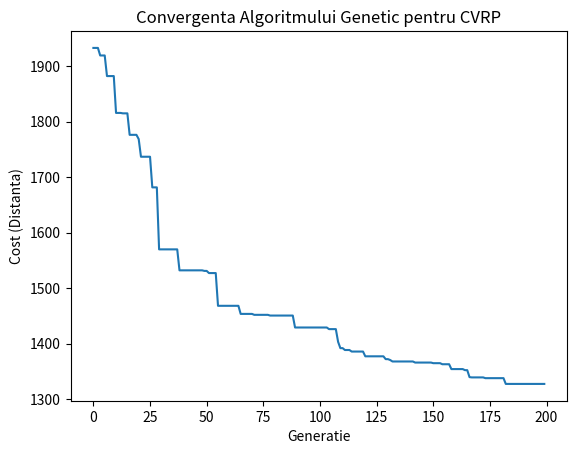
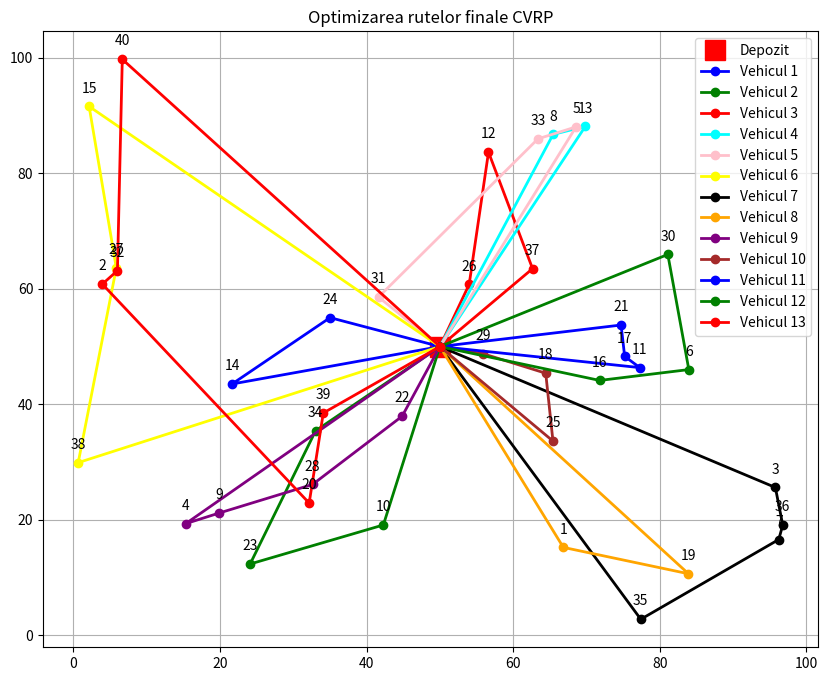

Write the Python code that produced these figures, in order.
import math
import random
import copy
import matplotlib.pyplot as plt
from dataclasses import dataclass
from typing import List, Tuple

# CONFIGURARE
NUM_CLIENTS = 40       # Numar clienti (fara depot; nodul 0 este depozitul)
VEHICLE_CAPACITY = 20  # Q (Capacitatea maxima de incarcare a fiecarui vehicul)
MAX_VEHICLES = 20      # K (Numarul maxim de vehicule disponibile in flota)
GENERATIONS = 200      # Numar generatii (cat timp ruleaza algoritmul)
POPULATION_SIZE = 50   # mu (Marimea populatiei de solutii parinti)
OFFSPRING_SIZE = 40    # lambda (Numarul de solutii copii generate per generatie)
ELITISM_COUNT = 1      # E (Numarul celor mai buni indivizi care trec automat in generatia urmatoare)

# Coeficienti penalizare
ALPHA = 1000.0  # Penalizare depasire capacitate (valoare mare pentru a forta respectarea limitei Q)
BETA = 1000.0   # Penalizare vehicule in exces (valoare mare pentru a nu folosi mai mult de K vehicule)


# STRUCTURI DE DATE
@dataclass
class Node:
    """
    Reprezinta un punct pe harta.
    Poate fi Depozitul (id=0) sau un Client (id>0).
    """
    id: int
    x: float
    y: float
    demand: int  # Cererea clientului (cat trebuie livrat)


@dataclass
class Individual:
    """
    Reprezinta o solutie posibila in Algoritmul Genetic.
    
    Atribute:
        chromosome: Lista de ID-uri clienti (permutare unica). Aici ne asiguram ca nu exista duplicate.
        fitness: Scorul solutiei (mai mare = mai bun).
        total_cost: Distanta totala a rutelor.
        penalized_cost: Costul care include penalizarile (folosit pentru selectie).
        routes: Listele efective de noduri, grupate pe vehicule.
    """
    chromosome: List[int]
    fitness: float = 0.0
    total_cost: float = 0.0
    penalized_cost: float = 0.0
    routes: List[List[Node]] = None


# GENERARE DATE
def generate_problem(num_clients: int, max_demand: int) -> Tuple[Node, List[Node]]:
    """
    Genereaza o instanta aleatorie a problemei CVRP.
    
    Returneaza:
        depot: Nodul depozit (fixat in centru).
        clients: Lista de obiecte Node reprezentand clientii.
    """
    depot = Node(0, 50, 50, 0)  # Depozitul este plasat in centrul hartii
    clients = []
    for i in range(1, num_clients + 1):
        clients.append(Node(
            i,
            random.uniform(0, 100),       # Coordonata X aleatorie
            random.uniform(0, 100),       # Coordonata Y aleatorie
            random.randint(1, max_demand) # Cerere aleatorie
        ))
    return depot, clients


def euclidean_distance(n1: Node, n2: Node) -> float:
    """ Calculeaza distanta in linie dreapta intre doua noduri. """
    return math.sqrt((n1.x - n2.x) ** 2 + (n1.y - n2.y) ** 2)


# VIZUALIZARE
def plot_routes(depot: Node, routes: List[List[Node]]):
    """
    Deseneaza harta finala folosind matplotlib.
    Fiecare vehicul va avea o culoare diferita.
    """
    colors = ['blue', 'green', 'red', 'cyan', 'pink', 'yellow', 'black', 'orange', 'purple', 'brown']
    plt.figure(figsize=(10, 8))

    # 1. Desenam Depozitul
    plt.plot(depot.x, depot.y, 'rs', markersize=15, label='Depozit')

    # 2. Desenam fiecare ruta
    for idx, route in enumerate(routes):
        # Construim coordonatele: Depot -> Client 1 -> ... -> Client N -> Depot
        xs = [depot.x] + [c.x for c in route] + [depot.x]
        ys = [depot.y] + [c.y for c in route] + [depot.y]

        c = colors[idx % len(colors)]
        plt.plot(xs, ys, marker='o', color=c, linestyle='-', linewidth=2, label=f'Vehicul {idx + 1}')

        # Adaugam ID-urile pe harta
        for client in route:
            plt.annotate(str(client.id), (client.x, client.y), textcoords="offset points", xytext=(0, 10), ha='center')

    plt.title("Optimizarea rutelor finale CVRP")
    plt.legend()
    plt.grid(True)
    plt.show()


# DECODARE SI EVALUARE
def decode_and_evaluate(chromosome: List[int], depot: Node, clients: List[Node]):
    """
    Transforma cromozomul (lista simpla de clienti) in rute valide.
    
    Mecanism:
        Parcurge lista de clienti unul cate unul.
        Adauga clientul in vehiculul curent.
        Daca se depaseste capacitatea (VEHICLE_CAPACITY), se inchide ruta curenta
        si se deschide una noua pentru vehiculul urmator.
    
    Deoarece 'chromosome' este o permutare a tuturor ID-urilor,
    aceasta functie garanteaza ca fiecare client este vizitat exact o data.
    """
    routes = []
    current_route = []
    current_load = 0
    client_map = {c.id: c for c in clients}  # Mapare rapida ID -> Obiect

    for client_id in chromosome:
        client = client_map[client_id]
        if current_load + client.demand <= VEHICLE_CAPACITY:
            current_route.append(client)
            current_load += client.demand
        else:
            if current_route:
                routes.append(current_route)
            current_route = [client]
            current_load = client.demand

    if current_route:
        routes.append(current_route)

    # Calcul costuri
    unpenalized_cost = 0.0
    capacity_violation = 0.0

    for route in routes:
        dist = euclidean_distance(depot, route[0])
        load = 0
        for i in range(len(route) - 1):
            dist += euclidean_distance(route[i], route[i + 1])
            load += route[i].demand

        load += route[-1].demand
        dist += euclidean_distance(route[-1], depot)
        unpenalized_cost += dist
        
        # Verificare suplimentara (decodarea de mai sus previne depasirea, dar o pastram pt robustete)
        if load > VEHICLE_CAPACITY:
            capacity_violation += (load - VEHICLE_CAPACITY)

    excess_vehicles = max(0, len(routes) - MAX_VEHICLES)
    
    # Formula cost penalizat
    penalized_cost = unpenalized_cost + (ALPHA * capacity_violation) + (BETA * excess_vehicles)
    
    # Fitness invers proportional cu costul
    fitness = 1.0 / (1.0 + penalized_cost)

    return fitness, unpenalized_cost, penalized_cost, routes


# SELECTIE
def selection_roulette(population: List[Individual]) -> Individual:
    """
    Roulette Wheel Selection
    Selecteaza un parinte proportional cu fitness-ul sau.
    """
    total_fitness = sum(ind.fitness for ind in population)
    pick = random.uniform(0, total_fitness)
    current = 0
    for ind in population:
        current += ind.fitness
        if current > pick:
            return ind
    return population[-1]


# CROSSOVER (Esential pentru prevenirea duplicatelor)
def crossover_cut_point(parent1: Individual, parent2: Individual) -> Individual:
    """
    Realizeaza incrucisarea intre doi parinti pentru a crea un copil.
    
    Mecanism ANTI-DUPLICATE:
    1. Se taie un segment aleatoriu din Parintele 1.
    2. Acest segment este copiat direct in Copil, la aceeasi pozitie.
    3. Pozitiile ramase goale in copil sunt completate cu genele din Parintele 2.
    4. FOARTE IMPORTANT: Se copiaza din Parintele 2 doar genele care NU exista deja in segment.
    
    Acest lucru asigura ca fiecare ID de client apare o singura data in copil.
    """
    size = len(parent1.chromosome)
    c1 = random.randint(0, size - 2)
    c2 = random.randint(c1 + 1, size - 1)

    # Segmentul fixat din primul parinte
    child_p1_segment = parent1.chromosome[c1:c2]

    # Pregatim restul genelor din parintele 2
    # Filtrul "if item not in child_p1_segment" previne duplicatele
    child_rest = [item for item in parent2.chromosome if item not in child_p1_segment]

    child_chromo = []
    rest_idx = 0
    
    # Reconstruim cromozomul complet
    for i in range(size):
        if c1 <= i < c2:
            # In zona taiata, punem genele din P1
            child_chromo.append(child_p1_segment[i - c1])
        else:
            # In afara, completam cu genele din P2
            child_chromo.append(child_rest[rest_idx])
            rest_idx += 1

    return Individual(chromosome=child_chromo)


# MUTATIE
def mutate(individual: Individual, current_stagnation: int):
    """
    Aplica modificari aleatorii asupra unui individ.
    
    Atat Swap cat si Inversion doar REARANJEAZA clientii existenti.
    Ele nu pot crea duplicate si nu pot sterge clienti.
    """
    base_swap_prob = 0.7
    mutation_multiplier = 1.0

    # Adaptivitate: daca algoritmul s-a blocat (stagneaza), creste sansa de mutatie
    if current_stagnation > 20:
        mutation_multiplier = 3.0

    if random.random() < (0.2 * mutation_multiplier):
        r = random.random()
        if r < base_swap_prob:
            # Swap: Interschimba doi clienti
            idx1, idx2 = random.sample(range(len(individual.chromosome)), 2)
            individual.chromosome[idx1], individual.chromosome[idx2] = individual.chromosome[idx2], individual.chromosome[idx1]
        else:
            # Inversion: Inverseaza o secventa
            idx1, idx2 = sorted(random.sample(range(len(individual.chromosome)), 2))
            individual.chromosome[idx1:idx2 + 1] = individual.chromosome[idx1:idx2 + 1][::-1]


# ALGORITMUL PRINCIPAL
def run_genetic_algorithm():
    # 1. Initializare date problema
    depot, clients = generate_problem(NUM_CLIENTS, 10)

    # VERIFICARE CONSTRANGERE FLOTA
    total_demand = sum(c.demand for c in clients)
    max_fleet_capacity = MAX_VEHICLES * VEHICLE_CAPACITY
    min_vehicles_needed = math.ceil(total_demand / VEHICLE_CAPACITY)

    print(f"Cerere totala clienti: {total_demand}")
    print(f"Capacitate flota: {max_fleet_capacity}")
    print(f"Numar minim vehicule necesare: {min_vehicles_needed}")

    if total_demand > max_fleet_capacity:
        print(f"\nEROARE: Cererea totala ({total_demand}) depaseste capacitatea flotei ({max_fleet_capacity}).")
        print(f"Trebuie sa maresti numarul de vehicule (acum {MAX_VEHICLES}) sau capacitatea.")
        return # Opreste executia pentru a nu da rezultate eronate
    
    if min_vehicles_needed > MAX_VEHICLES:
         print(f"\nATENTIE: Este matematic imposibil sa servesti toti clientii cu {MAX_VEHICLES} vehicule.")
         return

    # 2. Creare populatie initiala
    population = []
    initial_ids = [c.id for c in clients] # Lista [1, 2, ..., N]

    for _ in range(POPULATION_SIZE):
        perm = copy.deepcopy(initial_ids)
        random.shuffle(perm) # Amestecare aleatorie -> Permutare unica -> Fara duplicate
        ind = Individual(chromosome=perm)
        
        f, uc, pc, r = decode_and_evaluate(ind.chromosome, depot, clients)
        ind.fitness = f
        ind.total_cost = uc
        ind.penalized_cost = pc
        ind.routes = r
        population.append(ind)

    best_global = max(population, key=lambda x: x.fitness)
    stagnation_counter = 0
    history_costs = []

    print(f"Cel mai bun cost initial: {best_global.total_cost:.2f}")

    # 3. Bucla Generationala
    for gen in range(GENERATIONS):
        offspring = []
        
        # Generare copii noi
        while len(offspring) < OFFSPRING_SIZE:
            p1 = selection_roulette(population)
            p2 = selection_roulette(population)

            # Aici se intampla magia anti-duplicate
            child = crossover_cut_point(p1, p2)
            mutate(child, stagnation_counter)

            f, uc, pc, r = decode_and_evaluate(child.chromosome, depot, clients)
            child.fitness = f
            child.total_cost = uc
            child.penalized_cost = pc
            child.routes = r
            offspring.append(child)

        # 4. Supravietuire (mu + lambda)
        # Sortam populatia curenta descrescator dupa fitness
        population.sort(key=lambda x: x.fitness, reverse=True)
        
        # Salvam elita (cel mai bun individ)
        elites = population[:ELITISM_COUNT]

        # Punem la comun parintii si copiii
        pool = population + offspring
        pool.sort(key=lambda x: x.fitness, reverse=True)
        
        # Selectam cei mai buni indivizi pentru urmatoarea generatie
        population = pool[:POPULATION_SIZE]

        # Reintroducem elita daca cumva a fost pierduta (de siguranta)
        if ELITISM_COUNT > 0 and population[0].fitness < elites[0].fitness:
            population[-1] = elites[0]

        # Monitorizare
        current_best = population[0]
        history_costs.append(current_best.total_cost)

        if current_best.fitness > best_global.fitness:
            best_global = copy.deepcopy(current_best)
            stagnation_counter = 0
            print(f"Generatia {gen}: Cost mai bun = {best_global.total_cost:.2f} (Vehicule: {len(best_global.routes)})")
        else:
            stagnation_counter += 1

    # REZULTATE FINALE
    print(f"\nREZULTAT FINAL")
    print(f"Cel mai bun cost gasit: {best_global.total_cost:.2f}")
    print(f"Numar vehicule folosite: {len(best_global.routes)}")
    print("Rute detaliate:")
    for idx, r in enumerate(best_global.routes):
        ids = [n.id for n in r]
        load = sum(n.demand for n in r)
        print(f"  Vehicul {idx + 1}: {ids} (Incarcatura: {load}/{VEHICLE_CAPACITY})")

    # Plotare grafic cost
    plt.plot(history_costs)
    plt.xlabel("Generatie")
    plt.ylabel("Cost (Distanta)")
    plt.title("Convergenta Algoritmului Genetic pentru CVRP")
    plt.show()

    # Plotare harta finala
    plot_routes(depot, best_global.routes)


if __name__ == "__main__":
    run_genetic_algorithm()